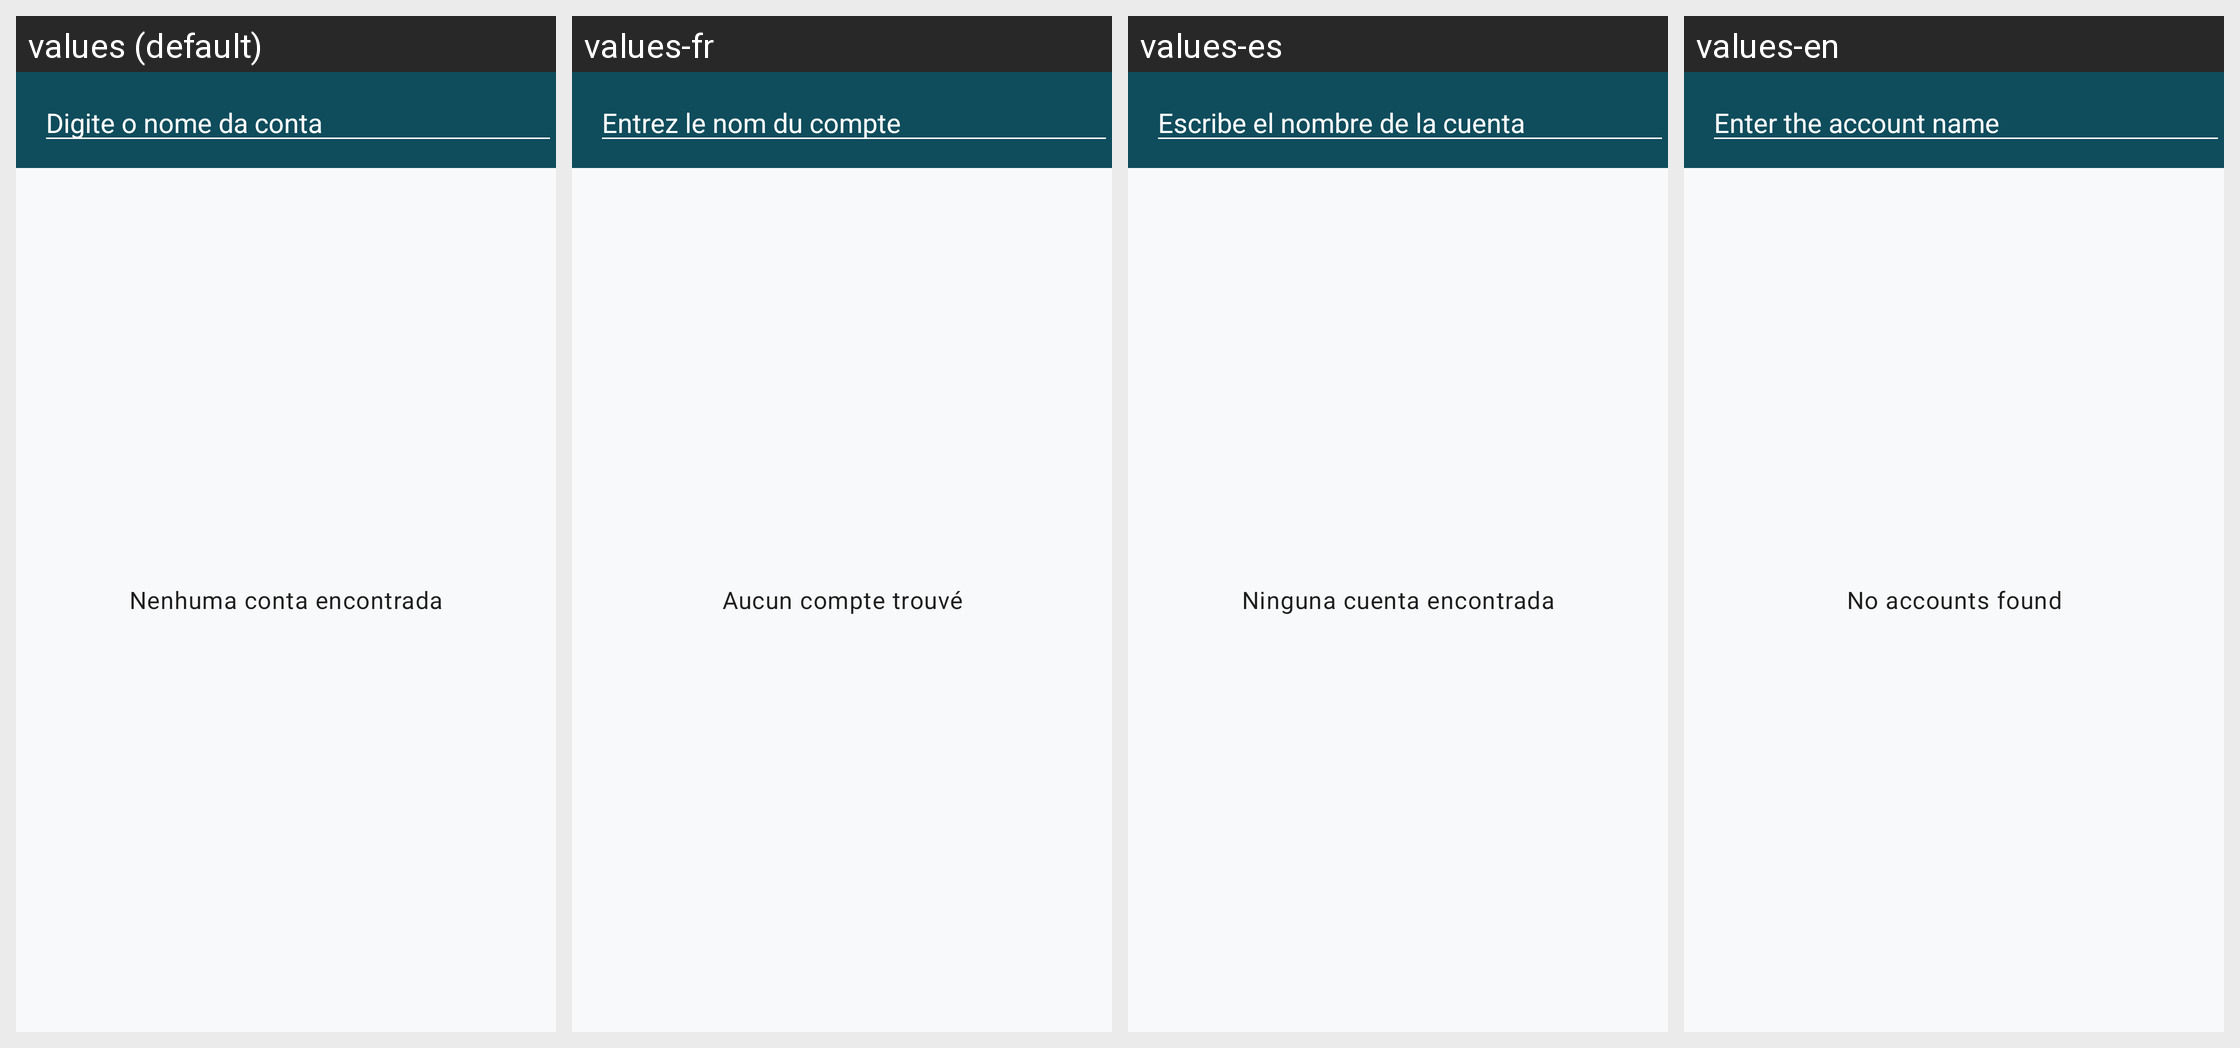

Translations of the strings shown on this Android screen, per locale in the grid:
Android screen res/layout/pesquisa_conta.xml rendered under 4 locales, left to right: values (default), values-fr, values-es, values-en. Device: Nexus 5 (rendered at 1080×1920; each locale shown at half size, 540×960, under a caption strip naming it); theme Theme.MinhasContas.
Strings drawn on this screen, with the default value and each locale's value (text and hints the layout hard-codes, and strings that could not be matched under every locale, appear in the picture but are not listed):

dica_pesquisa_conta
  values: Digite o nome da conta
  values-fr: Entrez le nom du compte
  values-es: Escribe el nombre de la cuenta
  values-en: Enter the account name

dica_pesquisa
  values: Nenhuma conta encontrada
  values-fr: Aucun compte trouvé
  values-es: Ninguna cuenta encontrada
  values-en: No accounts found
